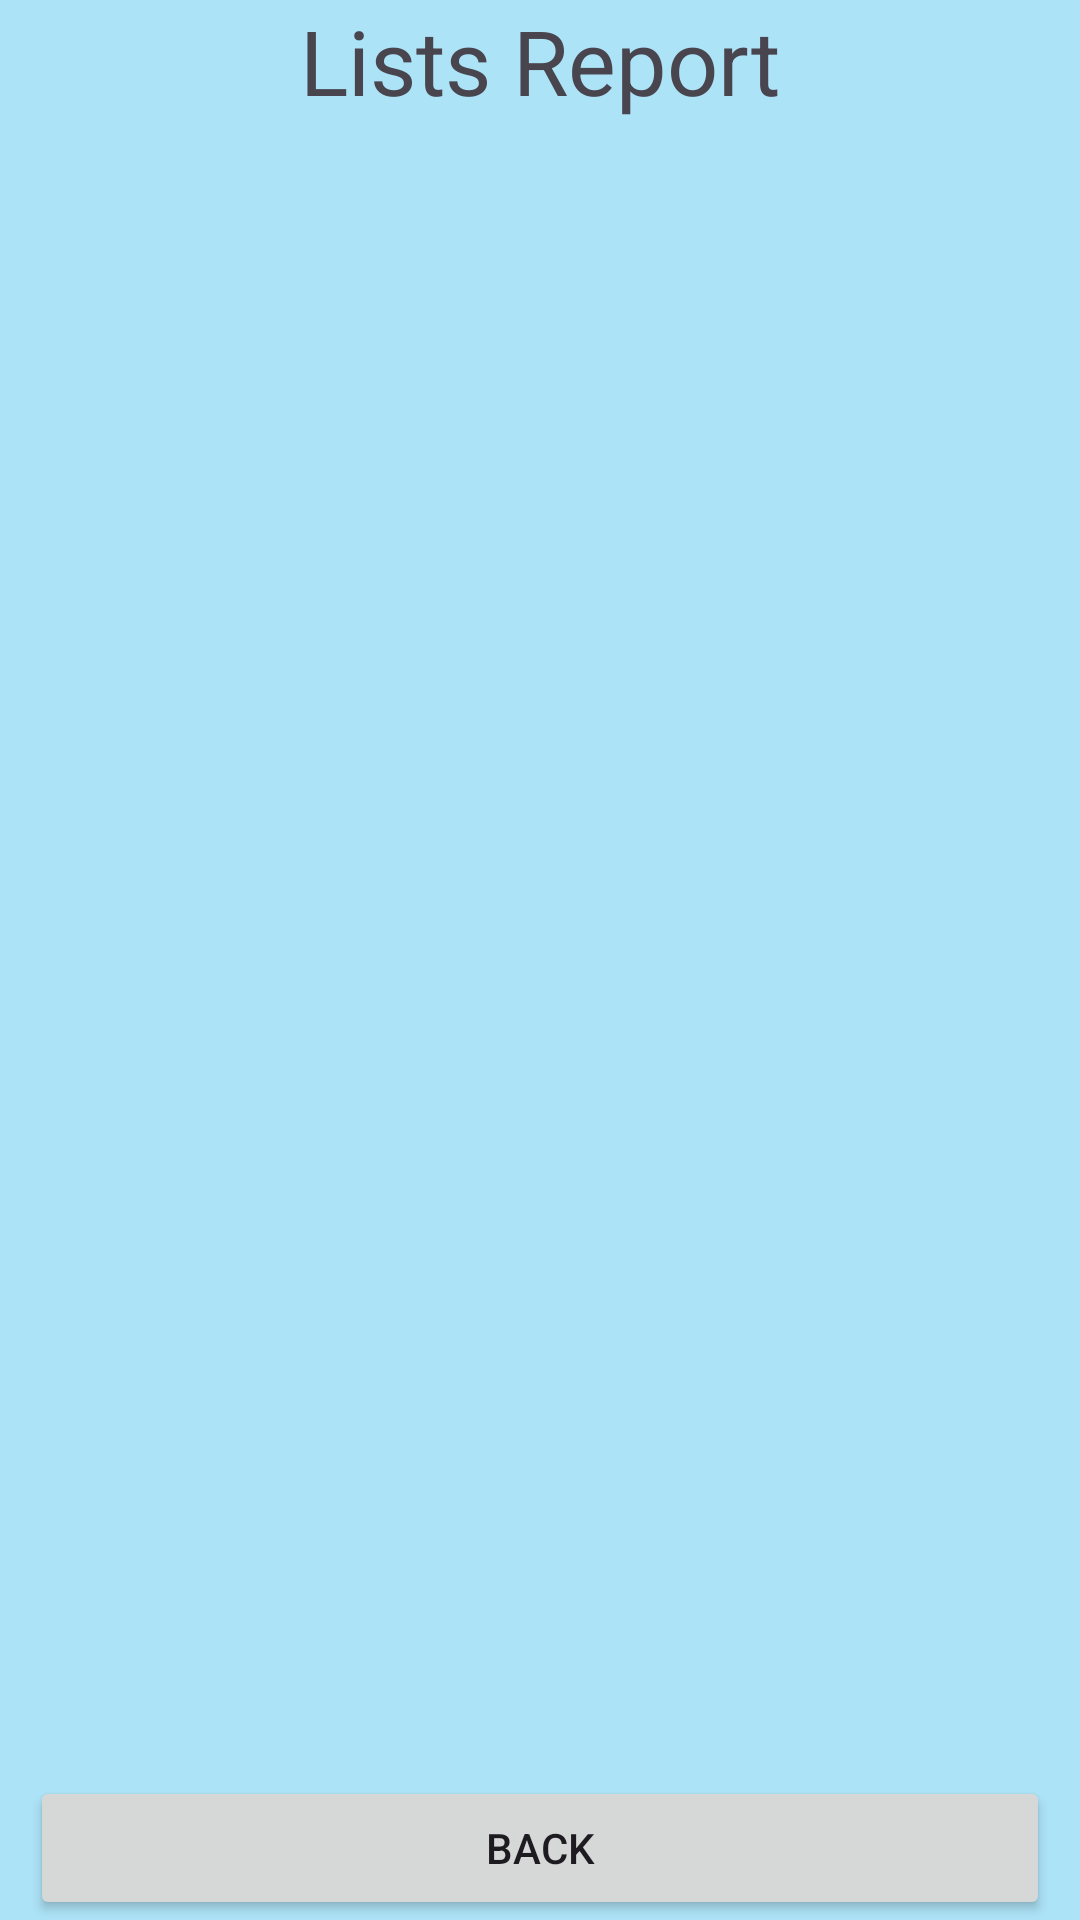

Produce the Android XML layout that renders to this screen, including the resource entries it uses.
<!-- AndroidManifest.xml: application theme Theme.ActivityOneSQLite -->
<!-- res/layout/activity_lists.xml -->
<?xml version="1.0" encoding="utf-8"?>
<androidx.constraintlayout.widget.ConstraintLayout xmlns:android="http://schemas.android.com/apk/res/android"
    xmlns:app="http://schemas.android.com/apk/res-auto"
    xmlns:tools="http://schemas.android.com/tools"
    android:id="@+id/main"
    android:layout_width="match_parent"
    android:layout_height="match_parent"
    tools:context=".activities.ListsActivity"
    android:background="@color/sail_blue">

    <TextView
        android:id="@+id/lists_txtTitle"
        android:layout_width="match_parent"
        android:layout_height="wrap_content"
        android:text="@string/list_title"
        android:textSize="30sp"
        app:layout_constraintTop_toTopOf="parent"
        app:layout_constraintStart_toStartOf="parent"
        android:gravity="center_horizontal"
        android:layout_marginBottom="20dp"/>

    <androidx.recyclerview.widget.RecyclerView
        android:id="@+id/lists_recyclerView"
        android:layout_width="match_parent"
        android:layout_height="0dp"
        android:layout_marginStart="5dp"
        android:layout_marginEnd="5dp"
        app:layout_constraintBottom_toTopOf="@+id/lists_btnBack"
        app:layout_constraintTop_toBottomOf="@id/lists_txtTitle"/>

    <Button
        android:id="@+id/lists_btnBack"
        android:layout_width="0dp"
        android:layout_height="wrap_content"
        app:layout_constraintBottom_toBottomOf="parent"
        app:layout_constraintStart_toStartOf="parent"
        app:layout_constraintEnd_toEndOf="parent"
        android:layout_marginHorizontal="10dp"
        android:text="@string/back"/>

</androidx.constraintlayout.widget.ConstraintLayout>
<!-- resources referenced by this layout -->
<resources>
  <color name="sail_blue">#ade3f7</color>
  <string name="back">Back</string>
  <string name="list_title">Lists Report</string>
  <style name="Theme.ActivityOneSQLite" parent="Base.Theme.ActivityOneSQLite" />
  <style name="Base.Theme.ActivityOneSQLite" parent="Theme.Material3.DayNight.NoActionBar">
          
          <listItem name="colorPrimary">@color/studio_purple</listItem>
      </style>
</resources>
